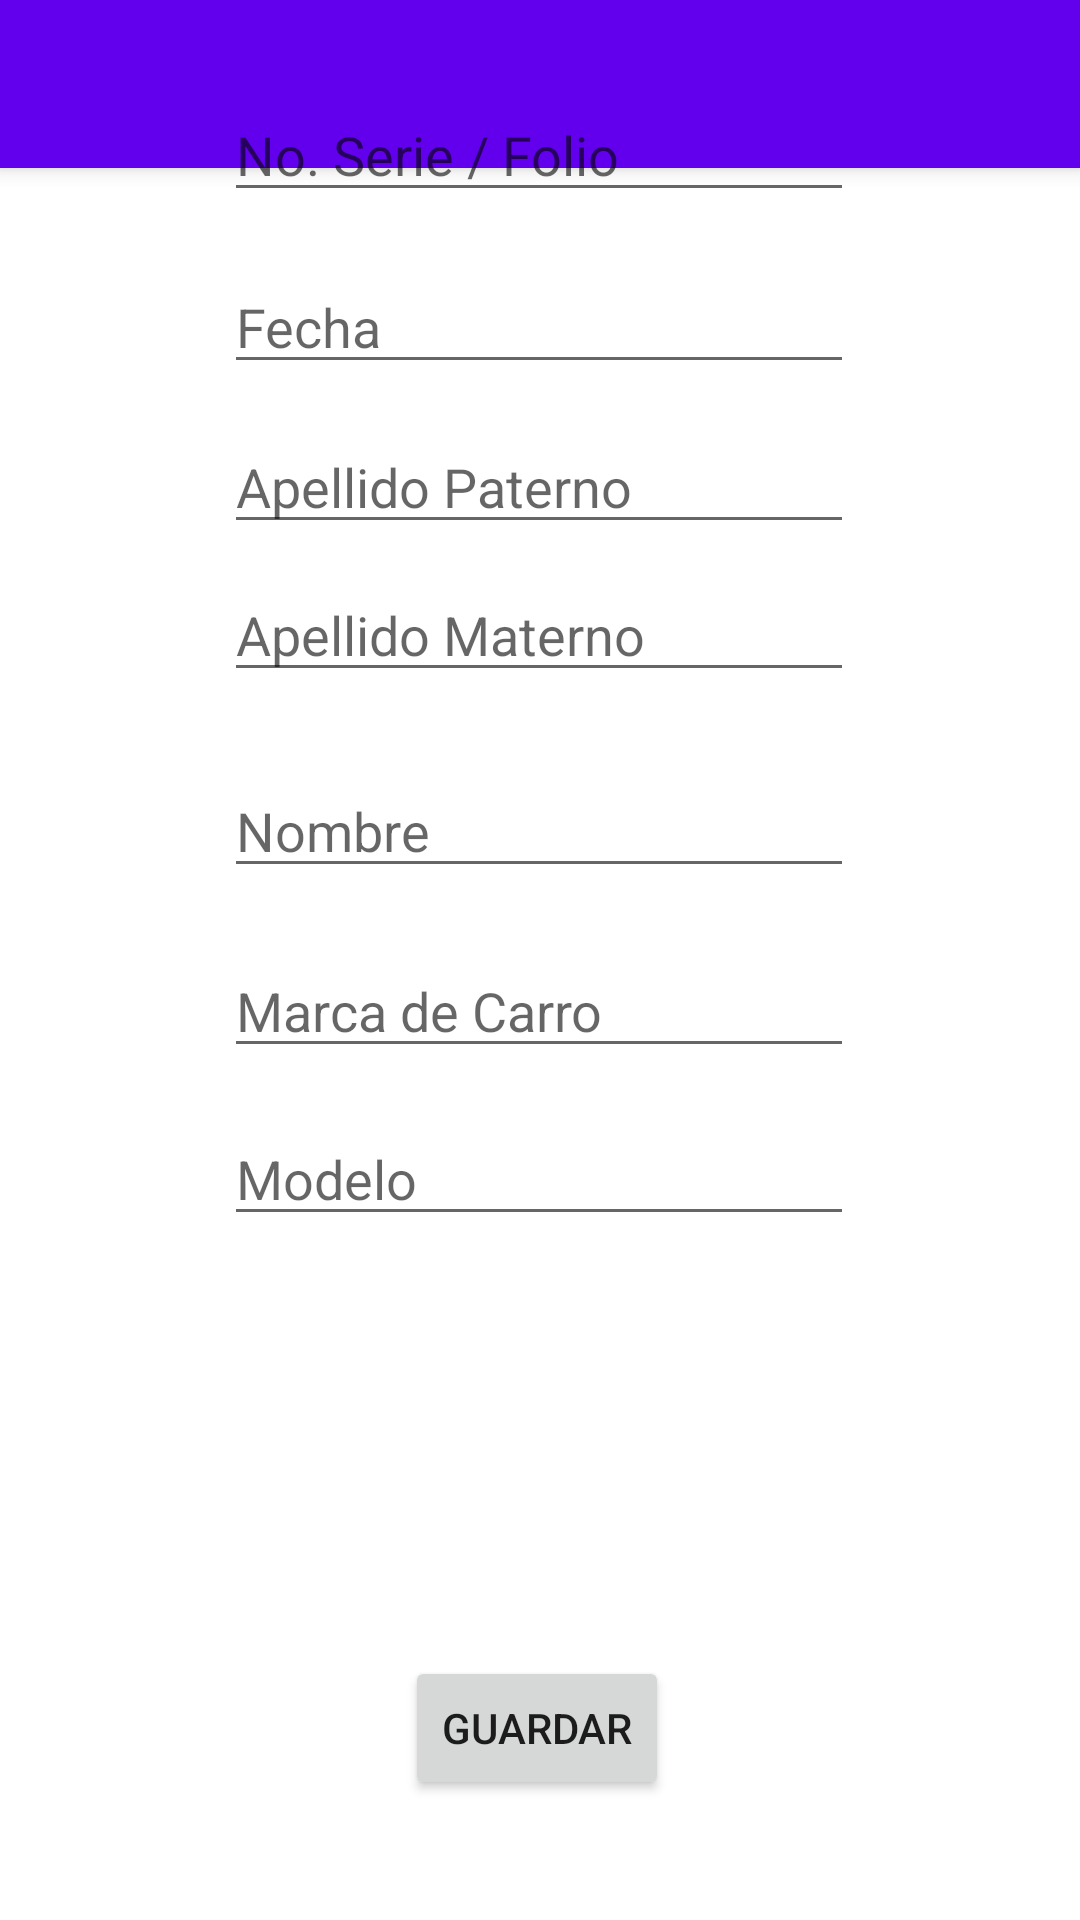

Produce the Android XML layout that renders to this screen, including the resource entries it uses.
<!-- AndroidManifest.xml: application theme Theme.MovilAutomotriz -->
<!-- res/layout/activity_generales.xml -->
<?xml version="1.0" encoding="utf-8"?>
<androidx.constraintlayout.widget.ConstraintLayout xmlns:android="http://schemas.android.com/apk/res/android"
    xmlns:app="http://schemas.android.com/apk/res-auto"
    xmlns:tools="http://schemas.android.com/tools"
    android:layout_width="match_parent"
    android:layout_height="match_parent"

    tools:context=".Generals">
    <include
        android:id="@+id/include"
        layout="@layout/app_bar_main"
        tools:layout_editor_absoluteX="1dp"
        tools:layout_editor_absoluteY="65dp" />


    <EditText
        android:id="@+id/editTextTextPersonName2"
        android:layout_width="wrap_content"
        android:layout_height="wrap_content"
        android:layout_marginBottom="24dp"
        android:ems="10"
        android:hint="Apellido Materno"
        android:inputType="textPersonName"
        app:layout_constraintBottom_toTopOf="@+id/editTextTextPersonName4"
        app:layout_constraintStart_toStartOf="@+id/editTextTextPersonName" />

    <EditText
        android:id="@+id/editTextTextPersonName"
        android:layout_width="wrap_content"
        android:layout_height="wrap_content"
        android:layout_marginBottom="8dp"
        android:ems="10"
        android:hint="Apellido Paterno"
        android:inputType="textPersonName"
        app:layout_constraintBottom_toTopOf="@+id/editTextTextPersonName2"
        app:layout_constraintStart_toStartOf="@+id/editTextDate" />

    <Button
        android:id="@+id/GuardarGenerales"
        android:layout_width="wrap_content"
        android:layout_height="wrap_content"
        android:layout_marginTop="552dp"
        android:text="Guardar"
        app:layout_constraintEnd_toEndOf="parent"
        app:layout_constraintHorizontal_bias="0.496"
        app:layout_constraintStart_toStartOf="parent"
        app:layout_constraintTop_toTopOf="parent" />

    <EditText
        android:id="@+id/editTextTextPersonName5"
        android:layout_width="wrap_content"
        android:layout_height="wrap_content"
        android:layout_marginBottom="228dp"
        android:ems="10"
        android:hint="Modelo"
        android:inputType="textPersonName"
        app:layout_constraintBottom_toBottomOf="parent"
        app:layout_constraintStart_toStartOf="@+id/editTextTextPersonName2" />

    <EditText
        android:id="@+id/editTextTextPersonName6"
        android:layout_width="wrap_content"
        android:layout_height="wrap_content"
        android:layout_marginBottom="284dp"
        android:ems="10"
        android:hint="Marca de Carro"
        android:inputType="textPersonName"
        app:layout_constraintBottom_toBottomOf="parent"
        app:layout_constraintStart_toStartOf="@+id/editTextTextPersonName2" />

    <EditText
        android:id="@+id/editTextNumber"
        android:layout_width="wrap_content"
        android:layout_height="wrap_content"
        android:layout_marginBottom="16dp"
        android:ems="10"
        android:hint="No. Serie / Folio"
        android:inputType="number"
        app:layout_constraintBottom_toTopOf="@+id/editTextDate"
        app:layout_constraintEnd_toEndOf="parent"
        app:layout_constraintHorizontal_bias="0.497"
        app:layout_constraintStart_toStartOf="parent" />

    <EditText
        android:id="@+id/editTextDate"
        android:layout_width="wrap_content"
        android:layout_height="wrap_content"
        android:layout_marginBottom="12dp"
        android:ems="10"
        android:hint="Fecha"
        android:inputType="date"
        app:layout_constraintBottom_toTopOf="@+id/editTextTextPersonName"
        app:layout_constraintStart_toStartOf="@+id/editTextNumber" />

    <EditText
        android:id="@+id/editTextTextPersonName4"
        android:layout_width="wrap_content"
        android:layout_height="wrap_content"
        android:layout_marginBottom="344dp"
        android:ems="10"
        android:hint="Nombre"
        android:inputType="textPersonName"
        app:layout_constraintBottom_toBottomOf="parent"
        app:layout_constraintStart_toStartOf="@+id/editTextTextPersonName2" />


</androidx.constraintlayout.widget.ConstraintLayout>
<!-- res/layout/app_bar_main.xml (included above) -->
<?xml version="1.0" encoding="utf-8"?>
<androidx.coordinatorlayout.widget.CoordinatorLayout xmlns:android="http://schemas.android.com/apk/res/android"
    xmlns:tools="http://schemas.android.com/tools"
    android:layout_width="match_parent"
    android:layout_height="match_parent"
    xmlns:app="http://schemas.android.com/apk/res-auto"
    tools:context=".MenuMain">

    <com.google.android.material.appbar.AppBarLayout
        android:layout_width="match_parent"
        android:layout_height="wrap_content"
        android:fitsSystemWindows="true">

    <androidx.appcompat.widget.Toolbar
        android:id="@+id/toolbar_main"
        android:layout_width="match_parent"
        android:layout_height="?attr/actionBarSize"
        android:background="?attr/colorPrimary"
        app:layout_scrollFlags="scroll|enterAlways"/>
    </com.google.android.material.appbar.AppBarLayout>
</androidx.coordinatorlayout.widget.CoordinatorLayout>
<!-- resources referenced by this layout -->
<resources>
  <style name="Theme.MovilAutomotriz" parent="Theme.MaterialComponents.DayNight.DarkActionBar">
          
          <item name="colorPrimary">@color/purple_500</item>
          <item name="colorPrimaryVariant">@color/purple_700</item>
          <item name="colorOnPrimary">@color/white</item>
          
          <item name="colorSecondary">@color/teal_200</item>
          <item name="colorSecondaryVariant">@color/teal_700</item>
          <item name="colorOnSecondary">@color/black</item>
          
          <item name="android:statusBarColor" tools:targetApi="l">?attr/colorPrimaryVariant</item>
          
          
          <item name="windowActionBar">false</item>
          <item name="windowNoTitle">true</item>
      </style>
  <!-- not gathered from this repository: default colours our renderer supplied (Android Studio template values) -->
  <color name="purple_500">#FF6200EE</color>
  <color name="purple_700">#FF3700B3</color>
  <color name="teal_200">#FF03DAC5</color>
  <color name="teal_700">#FF018786</color>
  <color name="black">#FF000000</color>
  <color name="white">#FFFFFFFF</color>
</resources>
